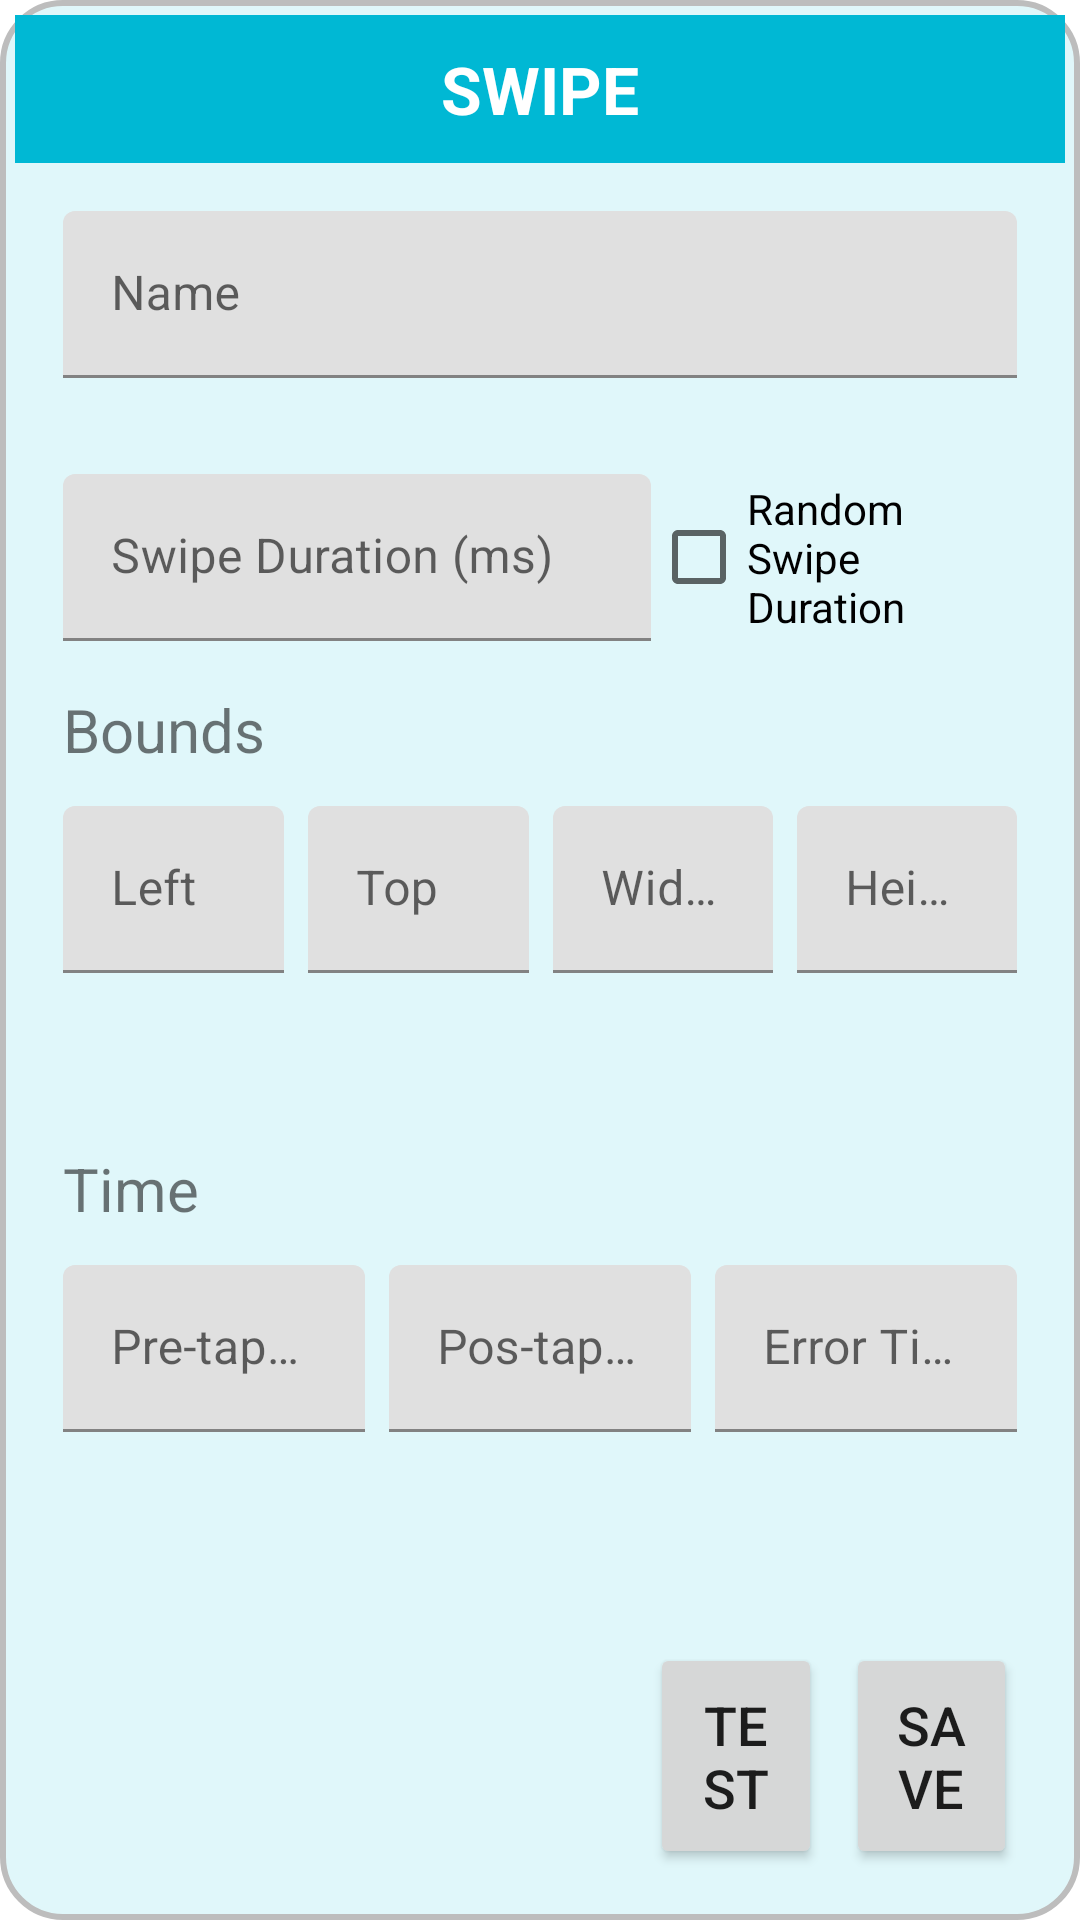

The Android layout XML behind this screen, and the referenced resources:
<!-- AndroidManifest.xml: application theme Theme.JvClickAssistant -->
<!-- res/layout/swipe_config_layout.xml -->
<?xml version="1.0" encoding="utf-8"?>
<LinearLayout
    xmlns:android="http://schemas.android.com/apk/res/android"
    xmlns:app="http://schemas.android.com/apk/res-auto"
    xmlns:tools="http://schemas.android.com/tools"
    android:layout_width="600dp"
    android:layout_height="wrap_content"
    android:orientation="vertical"
    android:background="@drawable/circle_shape"
    android:padding="5dp">

    <TextView
        android:layout_width="match_parent"
        android:layout_height="wrap_content"
        android:background="@color/primary_color"
        android:gravity="center"
        android:paddingVertical="10dp"
        android:text="SWIPE"
        android:textColor="@color/white"
        android:textSize="22sp"
        android:textStyle="bold" />

    <LinearLayout
        android:layout_width="match_parent"
        android:layout_height="wrap_content"
        android:orientation="horizontal"
        android:gravity="center"
        android:padding="16dp">
        <com.google.android.material.textfield.TextInputLayout
            android:layout_width="match_parent"
            android:layout_height="wrap_content"
            android:layout_weight="0.7"
            android:hint="Name">

            <com.google.android.material.textfield.TextInputEditText
                android:id="@+id/name"
                android:layout_width="match_parent"
                android:layout_height="wrap_content"
                android:inputType="text"/>
        </com.google.android.material.textfield.TextInputLayout>
    </LinearLayout>
    <LinearLayout
    android:layout_width="match_parent"
    android:layout_height="wrap_content"
    android:orientation="horizontal"
    android:gravity="center"
    android:padding="16dp">
    <com.google.android.material.textfield.TextInputLayout
        android:layout_width="match_parent"
        android:layout_height="wrap_content"
        android:layout_weight="0.5"
        android:hint="Swipe Duration (ms)">

        <com.google.android.material.textfield.TextInputEditText
            android:id="@+id/swipe_duration"
            android:layout_width="match_parent"
            android:layout_height="wrap_content"
            android:inputType="text"/>
    </com.google.android.material.textfield.TextInputLayout>
    <CheckBox
        android:id="@+id/random_swipe"
        android:layout_width="match_parent"
        android:layout_height="wrap_content"
        android:layout_weight="0.8"
        android:text="Random Swipe Duration"
        android:checked="false"/>
</LinearLayout>

    <TextView
        android:layout_width="match_parent"
        android:layout_height="wrap_content"
        android:paddingLeft="16dp"
        android:text="Bounds"
        android:textSize="20sp" />

    <LinearLayout
        android:layout_width="match_parent"
        android:layout_height="wrap_content"
        android:orientation="horizontal"
        android:layout_weight="1"
        android:padding="12dp">
        <com.google.android.material.textfield.TextInputLayout
            android:layout_width="match_parent"
            android:layout_height="wrap_content"
            android:layout_weight="1"
            android:layout_marginHorizontal="4dp"
            android:hint="Left">
            <com.google.android.material.textfield.TextInputEditText
                android:id="@+id/tap_left"
                android:layout_width="match_parent"
                android:layout_height="wrap_content"
                android:inputType="text"/>
        </com.google.android.material.textfield.TextInputLayout>
        <com.google.android.material.textfield.TextInputLayout
            android:layout_width="match_parent"
            android:layout_height="wrap_content"
            android:layout_weight="1"
            android:layout_marginHorizontal="4dp"
            android:hint="Top">
            <com.google.android.material.textfield.TextInputEditText
                android:id="@+id/tap_top"
                android:layout_width="match_parent"
                android:layout_height="wrap_content"
                android:inputType="text"/>
        </com.google.android.material.textfield.TextInputLayout>
        <com.google.android.material.textfield.TextInputLayout
            android:layout_width="match_parent"
            android:layout_height="wrap_content"
            android:layout_weight="1"
            android:layout_marginHorizontal="4dp"
            android:hint="Width">
            <com.google.android.material.textfield.TextInputEditText
                android:id="@+id/tap_width"
                android:layout_width="match_parent"
                android:layout_height="wrap_content"
                android:inputType="text"/>
        </com.google.android.material.textfield.TextInputLayout>
        <com.google.android.material.textfield.TextInputLayout
            android:layout_width="match_parent"
            android:layout_height="wrap_content"
            android:layout_weight="1"
            android:layout_marginHorizontal="4dp"
            android:hint="Height">
            <com.google.android.material.textfield.TextInputEditText
                android:id="@+id/tap_height"
                android:layout_width="match_parent"
                android:layout_height="wrap_content"
                android:inputType="text"/>
        </com.google.android.material.textfield.TextInputLayout>
    </LinearLayout>

    <TextView
        android:layout_width="match_parent"
        android:layout_height="wrap_content"
        android:paddingLeft="16dp"
        android:text="Time"
        android:textSize="20sp" />

    <LinearLayout
        android:layout_width="match_parent"
        android:layout_height="wrap_content"
        android:orientation="horizontal"
        android:layout_weight="1"
        android:padding="12dp">
        <com.google.android.material.textfield.TextInputLayout
            android:layout_width="match_parent"
            android:layout_height="wrap_content"
            android:layout_weight="1"
            android:layout_marginHorizontal="4dp"
            android:hint="Pre-tap delay (ms)">
            <com.google.android.material.textfield.TextInputEditText
                android:id="@+id/pre_delay_time"
                android:layout_width="match_parent"
                android:layout_height="wrap_content"
                android:inputType="text"/>
        </com.google.android.material.textfield.TextInputLayout>
        <com.google.android.material.textfield.TextInputLayout
            android:layout_width="match_parent"
            android:layout_height="wrap_content"
            android:layout_weight="1"
            android:layout_marginHorizontal="4dp"
            android:hint="Pos-tap delay (ms)">
            <com.google.android.material.textfield.TextInputEditText
                android:id="@+id/pos_delay_time"
                android:layout_width="match_parent"
                android:layout_height="wrap_content"
                android:inputType="text"/>
        </com.google.android.material.textfield.TextInputLayout>
        <com.google.android.material.textfield.TextInputLayout
            android:layout_width="match_parent"
            android:layout_height="wrap_content"
            android:layout_weight="1"
            android:layout_marginHorizontal="4dp"
            android:hint="Error Time (ms)">
            <com.google.android.material.textfield.TextInputEditText
                android:id="@+id/random_error_time"
                android:layout_width="match_parent"
                android:layout_height="wrap_content"
                android:inputType="text"/>
        </com.google.android.material.textfield.TextInputLayout>
    </LinearLayout>
    <LinearLayout
        android:layout_width="match_parent"
        android:layout_height="wrap_content"
        android:orientation="horizontal"
        android:padding="12dp">
        <TextView
            android:id="@+id/stop_when_not_found"
            android:layout_width="match_parent"
            android:layout_height="wrap_content"
            android:layout_weight="0.5"
            android:layout_marginHorizontal="4dp"/>
        <Button
            android:layout_width="match_parent"
            android:layout_height="wrap_content"
            android:layout_weight="1"
            android:layout_marginHorizontal="4dp"
            android:padding="15dp"
            android:textSize="18sp"
            android:text="Test" />
        <Button
            android:layout_width="match_parent"
            android:layout_height="wrap_content"
            android:layout_weight="1"
            android:layout_marginHorizontal="4dp"
            android:padding="15dp"
            android:textSize="18sp"
            android:text="Save" />
    </LinearLayout>
</LinearLayout>
<!-- resources referenced by this layout -->
<resources>
  <color name="primary_color">#00B8D4</color>
  <color name="white">#FFFFFFFF</color>
  <!-- drawable circle_shape (drawable) -->
  <?xml version="1.0" encoding="utf-8"?>
  <shape
      xmlns:android="http://schemas.android.com/apk/res/android"
      android:shape="rectangle"
      >
      <stroke
          android:width="2dp"
          android:color="@color/grey_400"
         />
      <corners
          android:radius="20dp"
          />
      <solid
          android:color="@color/background_color"
          />
  </shape>
  <style name="Theme.JvClickAssistant" parent="Theme.MaterialComponents.DayNight.NoActionBar">
          
          <item name="colorPrimary">@color/primary_color</item>
          <item name="colorPrimaryVariant">@color/primary_color</item>
          <item name="colorOnPrimary">@color/white</item>
          
          <item name="colorSecondary">@color/teal_200</item>
          <item name="colorSecondaryVariant">@color/teal_700</item>
          <item name="colorOnSecondary">@color/black</item>
          
          <item name="android:statusBarColor">?attr/colorPrimaryVariant</item>
          
      </style>
  <color name="grey_400">#BDBDBD</color>
  <color name="background_color">#E0F7FA</color>
  <color name="teal_200">#80CBC4</color>
  <color name="teal_700">#00796B</color>
  <color name="black">#FF000000</color>
</resources>
